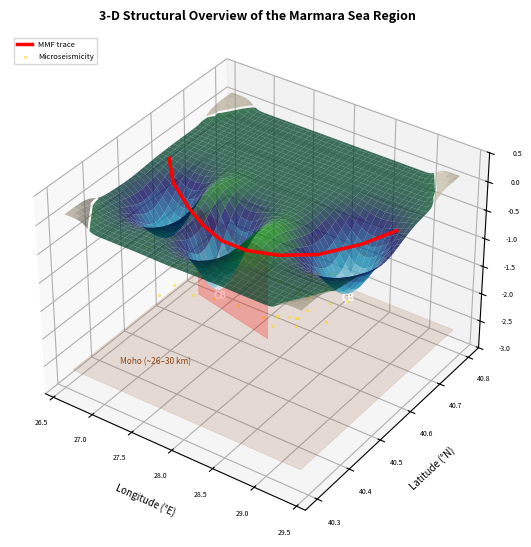

Python code for this plot:
"""
Figure 2: 3-D Structural Perspective of the Marmara Sea Region
================================================================
Three-dimensional perspective view showing simplified bathymetry with
sub-basins, the MMF surface trace and fault plane at depth, schematic
microseismicity, and the Moho discontinuity.

References:
    - Bécel et al. (2009), Tectonophysics, doi:10.1016/j.tecto.2008.10.022
    - Yamamoto et al. (2017), JGR, doi:10.1002/2016JB013608
    - Karabulut (2025), GJI, doi:10.1093/gji/ggaf024

Authors: S.M.S. Ahmed & H. Güneyli
"""

import matplotlib
matplotlib.use('Agg')
import matplotlib.pyplot as plt
import numpy as np
from scipy.ndimage import gaussian_filter
from matplotlib import cm
from mpl_toolkits.mplot3d.art3d import Poly3DCollection


def create_figure(save_path='fig2_3d_structure.png', dpi=300):
    fig = plt.figure(figsize=(7.5, 5.5), dpi=dpi)
    ax = fig.add_subplot(111, projection='3d')

    # ---- Grid for surface ----
    lon = np.linspace(26.6, 29.4, 120)
    lat = np.linspace(40.3, 40.8, 80)
    LON, LAT = np.meshgrid(lon, lat)

    # Approximate sea mask (elliptical)
    sea_mask = ((LON - 28.0)**2 / 2.5 +
                (LAT - 40.55)**2 / 0.12) < 1

    # ---- Bathymetry (basins as negative anomalies) ----
    bathy = np.zeros_like(LON)
    bathy -= 0.8  * np.exp(-((LON - 27.1)**2  / 0.08 +
                              (LAT - 40.48)**2 / 0.005))   # Tekirdağ
    bathy -= 1.2  * np.exp(-((LON - 27.85)**2 / 0.06 +
                              (LAT - 40.45)**2 / 0.004))   # Central
    bathy -= 1.0  * np.exp(-((LON - 29.0)**2  / 0.10 +
                              (LAT - 40.55)**2 / 0.006))   # Çınarcık
    # Structural highs
    bathy += 0.30 * np.exp(-((LON - 27.5)**2 / 0.04 +
                              (LAT - 40.5)**2 / 0.005))
    bathy += 0.25 * np.exp(-((LON - 28.4)**2 / 0.04 +
                              (LAT - 40.45)**2 / 0.005))

    # Land elevation (flat)
    land_elev = 0.15 * np.ones_like(LON)
    land_elev[sea_mask] = 0

    # Composite surface
    surface = np.where(sea_mask, bathy, land_elev)
    surface = gaussian_filter(surface, sigma=2)

    # ---- Plot surfaces ----
    land_surface = np.ma.masked_where(sea_mask, surface)
    sea_surface  = np.ma.masked_where(~sea_mask, surface)

    ax.plot_surface(LON, LAT, sea_surface, cmap='ocean_r',
                    alpha=0.75, edgecolor='none', antialiased=True)
    ax.plot_surface(LON, LAT, land_surface, color='#C4B99A',
                    alpha=0.6, edgecolor='none', antialiased=True)

    # ---- MMF surface trace ----
    fault_lon = np.array([26.7, 27.0, 27.4, 27.7, 28.0,
                          28.3, 28.6, 28.9, 29.15, 29.3])
    fault_lat = np.array([40.58, 40.52, 40.47, 40.44, 40.42,
                          40.42, 40.44, 40.48, 40.55, 40.62])
    fault_z = np.zeros_like(fault_lon) - 0.05
    ax.plot(fault_lon, fault_lat, fault_z, 'r-', linewidth=2.5,
            zorder=10, label='MMF trace')

    # ---- Fault plane extending to depth ----
    fp_lon = np.array([27.5, 27.5, 28.5, 28.5])
    fp_lat = np.array([40.47, 40.47, 40.43, 40.43])
    fp_z   = np.array([0, -1.5, -1.5, 0])
    verts  = [list(zip(fp_lon, fp_lat, fp_z))]
    poly   = Poly3DCollection(verts, alpha=0.25, facecolor='red',
                               edgecolor='red', linewidth=0.5)
    ax.add_collection3d(poly)

    # ---- Basin labels ----
    ax.text(27.1,  40.48, -0.9, 'TB', fontsize=7, color='white',
            fontweight='bold', ha='center')
    ax.text(27.85, 40.45, -1.3, 'CB', fontsize=7, color='white',
            fontweight='bold', ha='center')
    ax.text(29.0,  40.55, -1.1, 'ÇB', fontsize=7, color='white',
            fontweight='bold', ha='center')

    # ---- Moho interface (flat plane) ----
    moho_lon = np.array([26.6, 26.6, 29.4, 29.4])
    moho_lat = np.array([40.3, 40.8, 40.8, 40.3])
    moho_z   = np.array([-2.6, -2.6, -2.6, -2.6])
    moho_verts = [list(zip(moho_lon, moho_lat, moho_z))]
    moho_poly  = Poly3DCollection(moho_verts, alpha=0.15,
                                   facecolor='#8B4513',
                                   edgecolor='#8B4513', linewidth=0.5)
    ax.add_collection3d(moho_poly)
    ax.text(27.0, 40.35, -2.5, 'Moho (~26–30 km)',
            fontsize=6, color='#8B4513')

    # ---- Schematic microseismicity ----
    rng = np.random.default_rng(42)
    eq_lon = rng.uniform(27.0, 29.2, 60)
    eq_lat = rng.uniform(40.4, 40.6, 60)
    eq_z   = rng.uniform(-1.5, -0.2, 60)
    ax.scatter(eq_lon, eq_lat, eq_z, s=3, c='yellow', alpha=0.6,
               edgecolors='orange', linewidths=0.3,
               label='Microseismicity')

    # ---- Axes ----
    ax.set_xlabel('Longitude (°E)', fontsize=7, labelpad=5)
    ax.set_ylabel('Latitude (°N)', fontsize=7, labelpad=5)
    ax.set_zlabel('Depth (relative)', fontsize=7, labelpad=3)
    ax.view_init(elev=35, azim=-55)
    ax.set_zlim(-3, 0.5)
    ax.tick_params(labelsize=5)
    ax.legend(fontsize=5.5, loc='upper left')
    ax.set_title('3-D Structural Overview of the Marmara Sea Region',
                 fontsize=9, fontweight='bold', pad=10)

    fig.tight_layout()
    fig.savefig(save_path, dpi=dpi, bbox_inches='tight', facecolor='white')
    plt.close(fig)
    print(f'Saved → {save_path}')


if __name__ == '__main__':
    create_figure()
